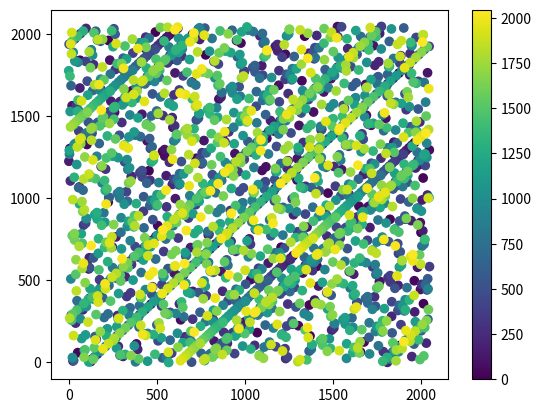

This figure's Python source:
import numpy as np
import matplotlib.pyplot as plt 
import time as tm
def MCRNG(seed, A, C, M):
    
    x = seed

    numbers = [ ]
    
    while True:
        x = ( A*seed + C )%M
        
        if (x in numbers):
            break
        else:
            numbers.append(x)
            seed = x
        
    return numbers
        
seed = 10
A = 36+1
C = 3
M = int(2**11)

start = tm.time()
x1 = np.array(MCRNG(seed, A, C, M))
print(tm.time()-start)
0.0572052001953125
print(len(x1))
2048
# lets see how we perform against python
rng = np.random.default_rng() # insi
start = tm.time()
x2 = rng.random(size=M)
print(tm.time()-start)  # as usual, build in functions are much quicker
0.00023317337036132812
start = tm.time()
x2 = MCRNG(seed, A, C, M)
print(tm.time()-start)

x_shuffle = np.array(x1)[x2]

plt.figure()
plt.scatter(x_shuffle[:-1], x_shuffle[1:], 
            c=np.arange(len(x_shuffle[:-1])))
plt.colorbar()